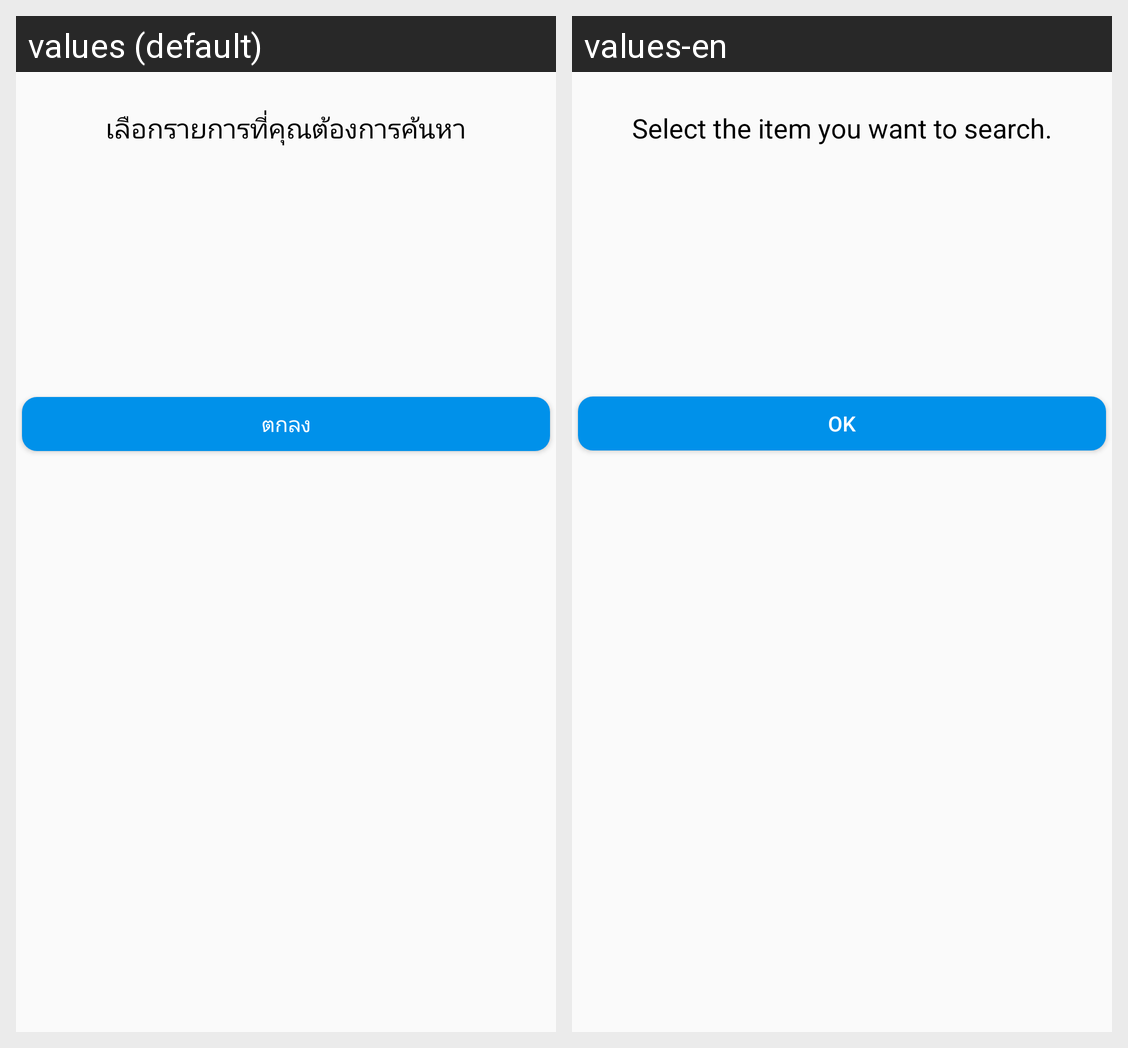

The Android screen above is rendered under two locales of the same app. Produce the string resources it draws, with the default and per-locale values.
Android screen res/layout/fragment2.xml rendered under 2 locales, left to right: values (default), values-en. Device: Nexus 5 (rendered at 1080×1920; each locale shown at half size, 540×960, under a caption strip naming it); theme AppTheme.
Strings drawn on this screen, with the default value and each locale's value (text and hints the layout hard-codes, and strings that could not be matched under every locale, appear in the picture but are not listed):

frag2_select_list
  values: เลือกรายการที่คุณต้องการค้นหา
  values-en: Select the item you want to search.

frag2_ok
  values: ตกลง
  values-en: OK
